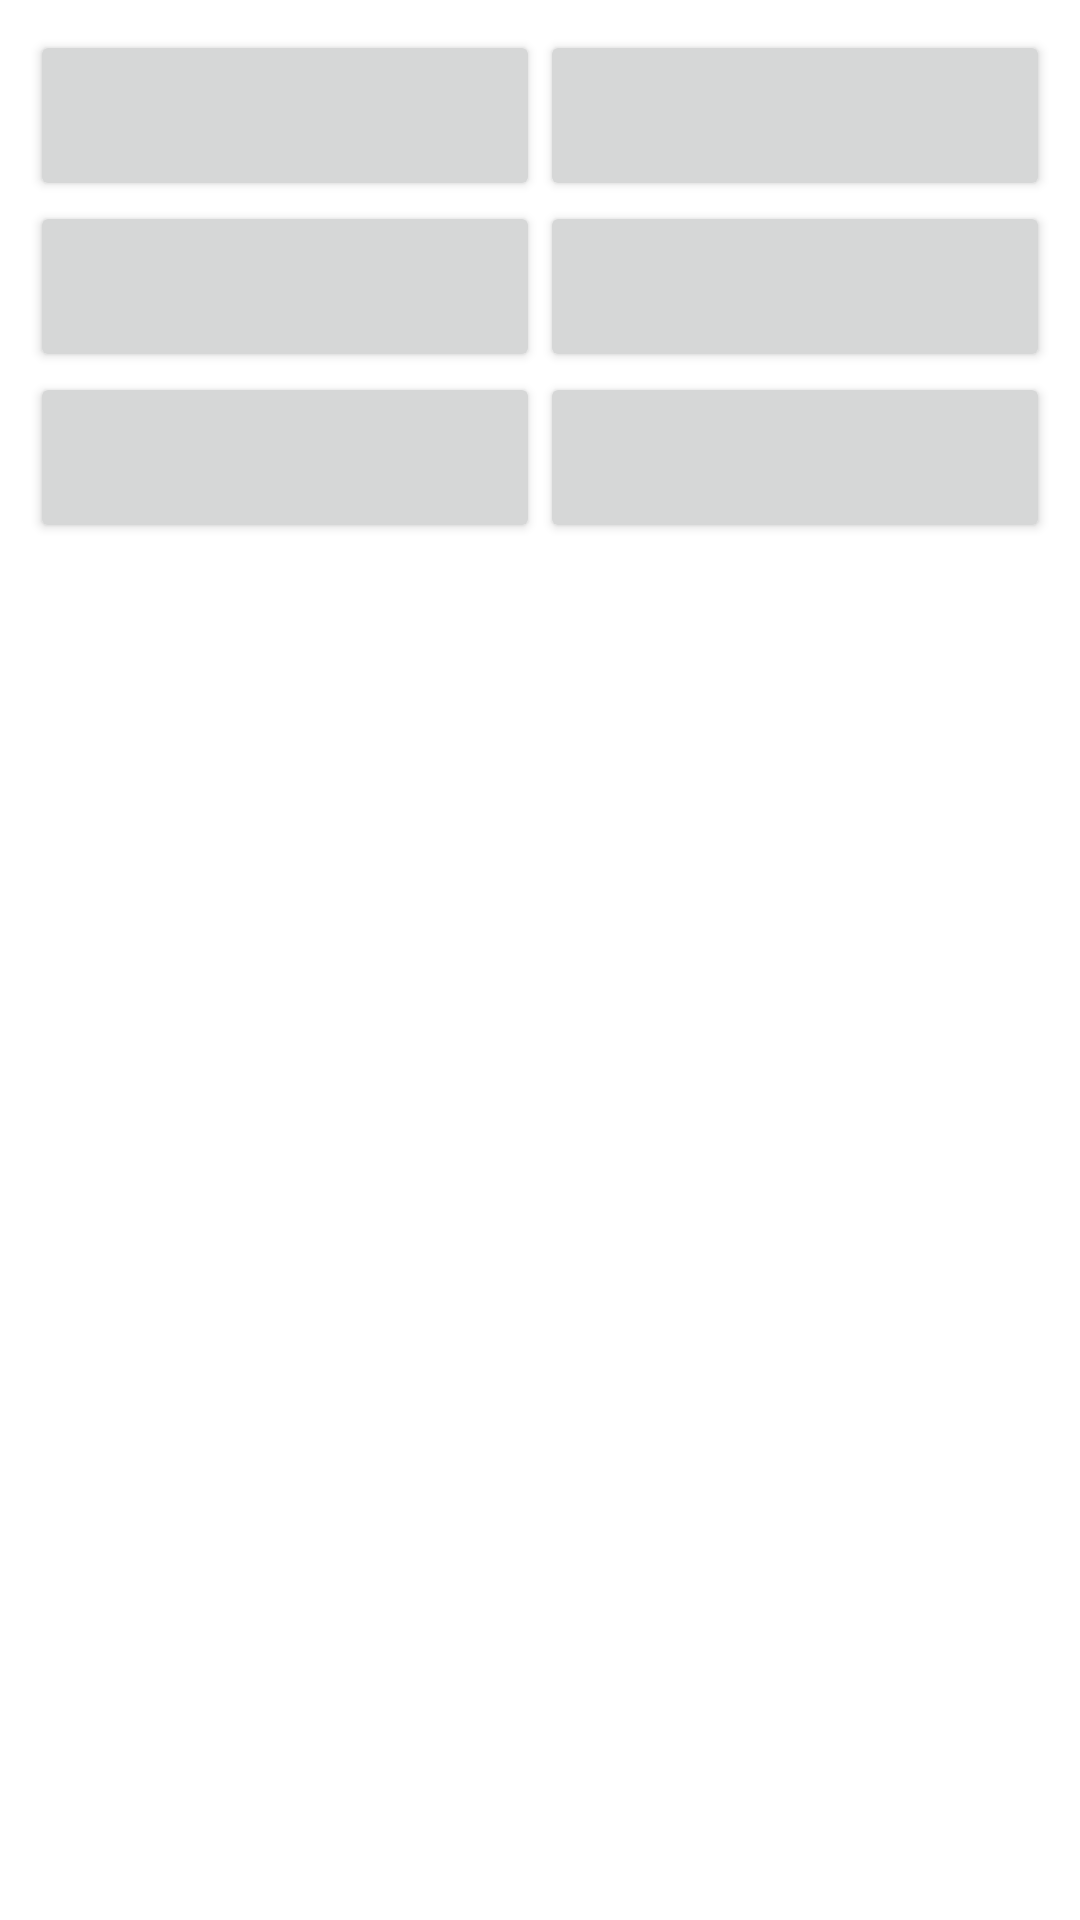

The Android layout XML behind this screen, and the referenced resources:
<!-- AndroidManifest.xml: fallback theme Theme.MaterialComponents.DayNight.NoActionBar -->
<!-- res/layout/savereading.xml -->
<?xml version="1.0" encoding="utf-8"?>
<LinearLayout xmlns:android="http://schemas.android.com/apk/res/android"
    android:orientation="vertical"
    android:layout_width="fill_parent"
    android:layout_height="fill_parent"
    android:padding="10dp"
    >
<TableLayout 
	android:layout_width="fill_parent" 
	android:layout_height="fill_parent"
	android:layout_weight="1"
	android:stretchColumns="0,1"
	>
	<TableRow>
		<Button 
			android:id="@+id/stored1" 
			android:textColor="@color/stored1"
			style="@style/StoredButton"
			/>
		<Button 
			android:id="@+id/stored2" 
			android:textColor="@color/stored2"
			style="@style/StoredButton"
			/>
	</TableRow>
	<TableRow>
		<Button 
			android:id="@+id/stored3" 
			android:textColor="@color/stored3"
			style="@style/StoredButton"
			/>
		<Button 
			android:id="@+id/stored4" 
			android:textColor="@color/stored4"
			style="@style/StoredButton"
			/>
	</TableRow>
	<TableRow>
		<Button 
			android:id="@+id/stored5" 
			android:textColor="@color/stored5"
			style="@style/StoredButton"
			/>
		<Button 
			android:id="@+id/stored6" 
			android:textColor="@color/stored6"
			style="@style/StoredButton"
			/>
	</TableRow>
</TableLayout>


</LinearLayout>
<!-- resources referenced by this layout -->
<resources>
  <color name="stored1">#663333</color>
  <color name="stored2">#666633</color>
  <color name="stored3">#336633</color>
  <color name="stored4">#336666</color>
  <color name="stored5">#333366</color>
  <color name="stored6">#663366</color>
  <style parent="@style/BigFont" name="StoredButton">
  	<item name="android:textStyle">bold</item>
  	<item name="android:paddingTop">15dp</item>
  	<item name="android:paddingBottom">15dp</item>
  </style>
  <style name="BigFont">
  	<item name="android:textSize">20dp</item>
  </style>
</resources>
